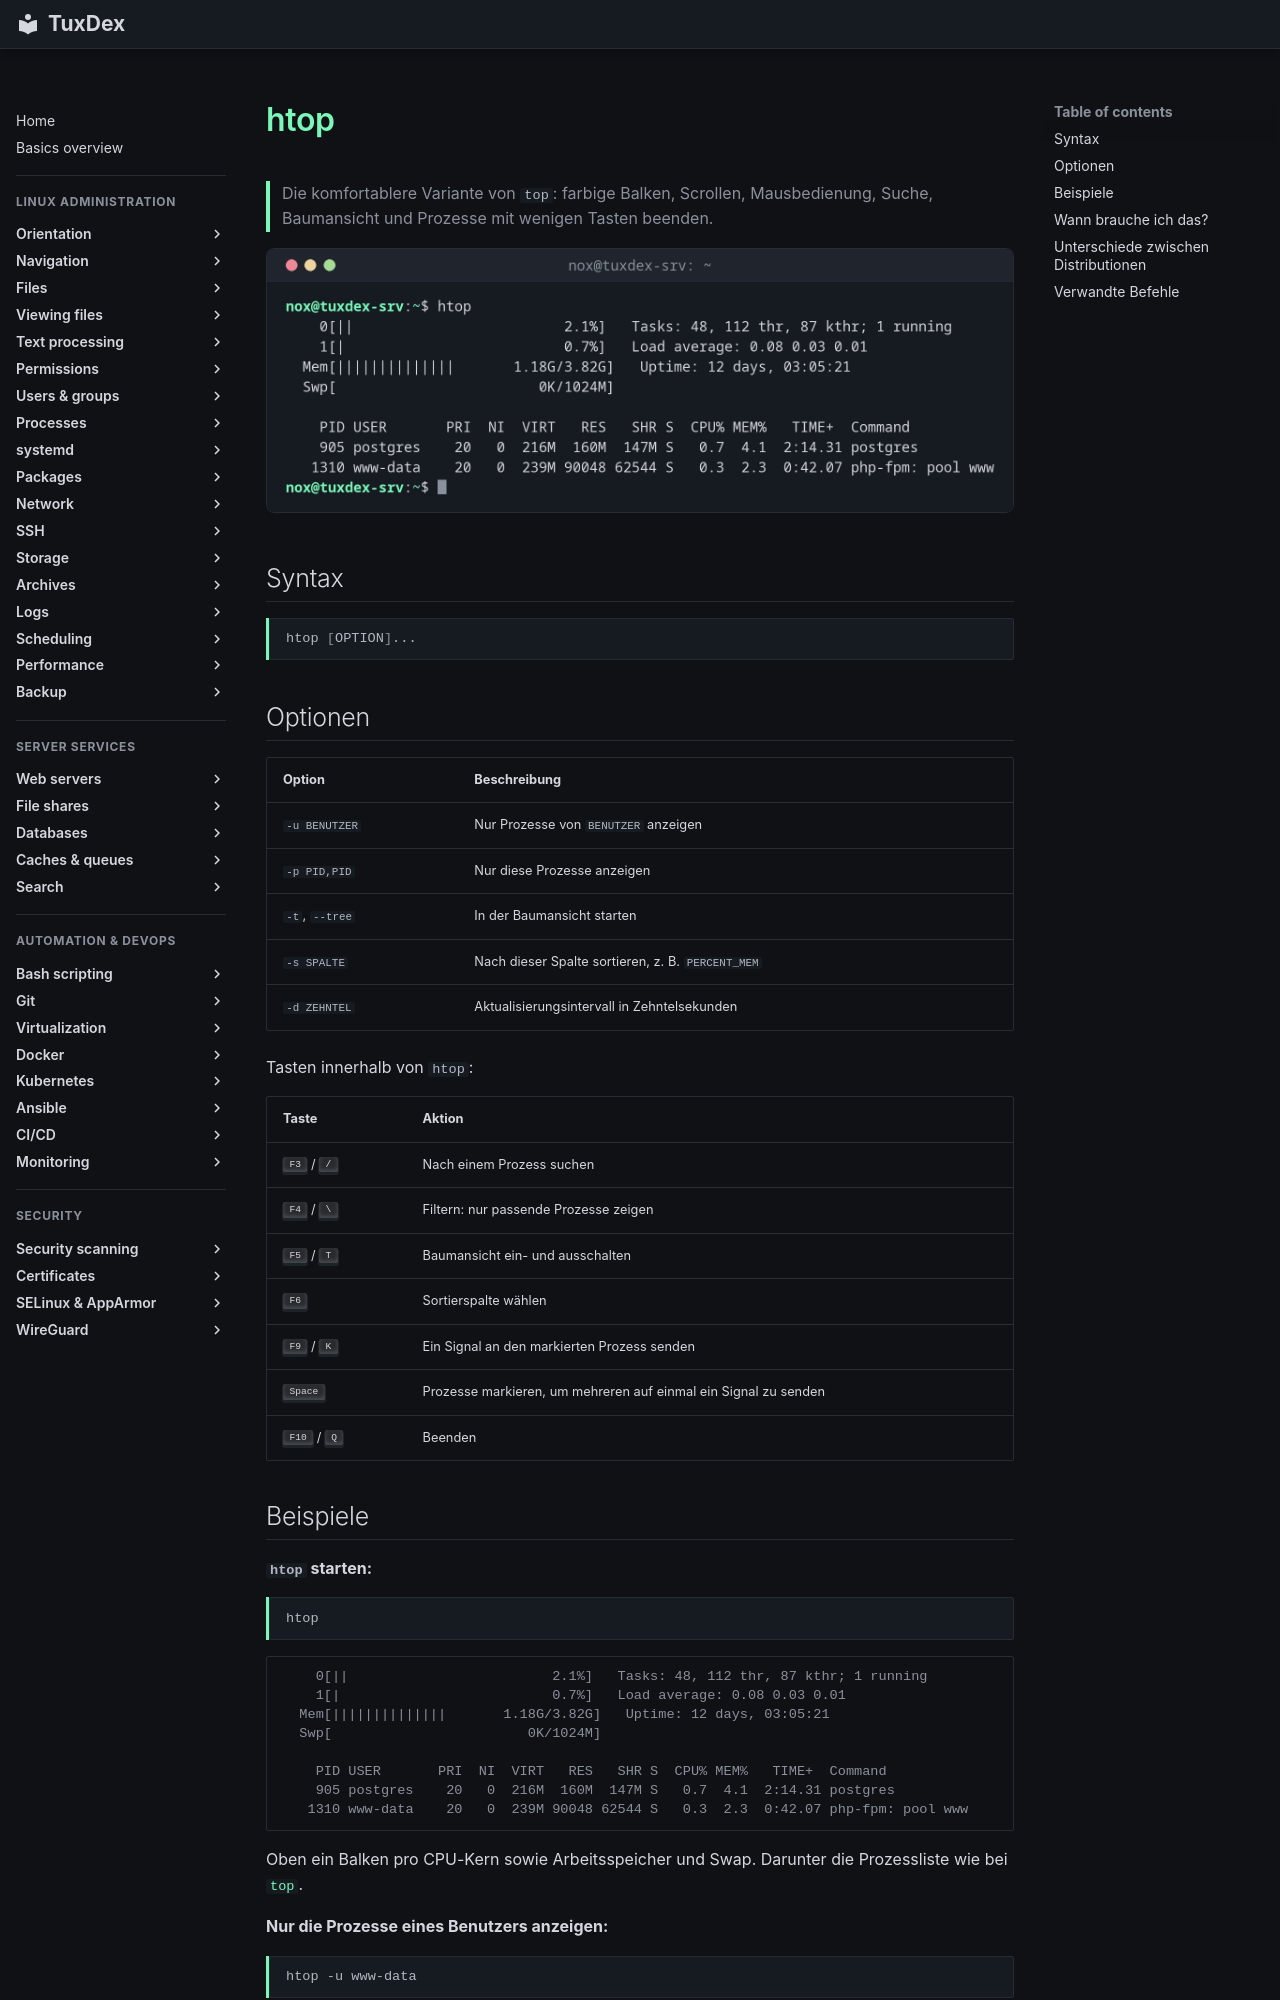

repository: Noxisan/tuxcodex · page: 08-processes/htop.de/index.html · generator: mkdocs

# htop

> Die komfortablere Variante von `top`: farbige Balken, Scrollen, Mausbedienung, Suche, Baumansicht und Prozesse mit wenigen Tasten beenden.

![htop output](../assets/screenshots/08-processes/htop.png)

## Syntax

```bash
htop [OPTION]...
```

## Optionen

| Option | Beschreibung |
|--------|--------------|
| `-u BENUTZER` | Nur Prozesse von `BENUTZER` anzeigen |
| `-p PID,PID` | Nur diese Prozesse anzeigen |
| `-t`, `--tree` | In der Baumansicht starten |
| `-s SPALTE` | Nach dieser Spalte sortieren, z. B. `PERCENT_MEM` |
| `-d ZEHNTEL` | Aktualisierungsintervall in Zehntelsekunden |

Tasten innerhalb von `htop`:

| Taste | Aktion |
|-------|--------|
| ++f3++ / ++slash++ | Nach einem Prozess suchen |
| ++f4++ / ++backslash++ | Filtern: nur passende Prozesse zeigen |
| ++f5++ / ++t++ | Baumansicht ein- und ausschalten |
| ++f6++ | Sortierspalte wählen |
| ++f9++ / ++k++ | Ein Signal an den markierten Prozess senden |
| ++space++ | Prozesse markieren, um mehreren auf einmal ein Signal zu senden |
| ++f10++ / ++q++ | Beenden |
